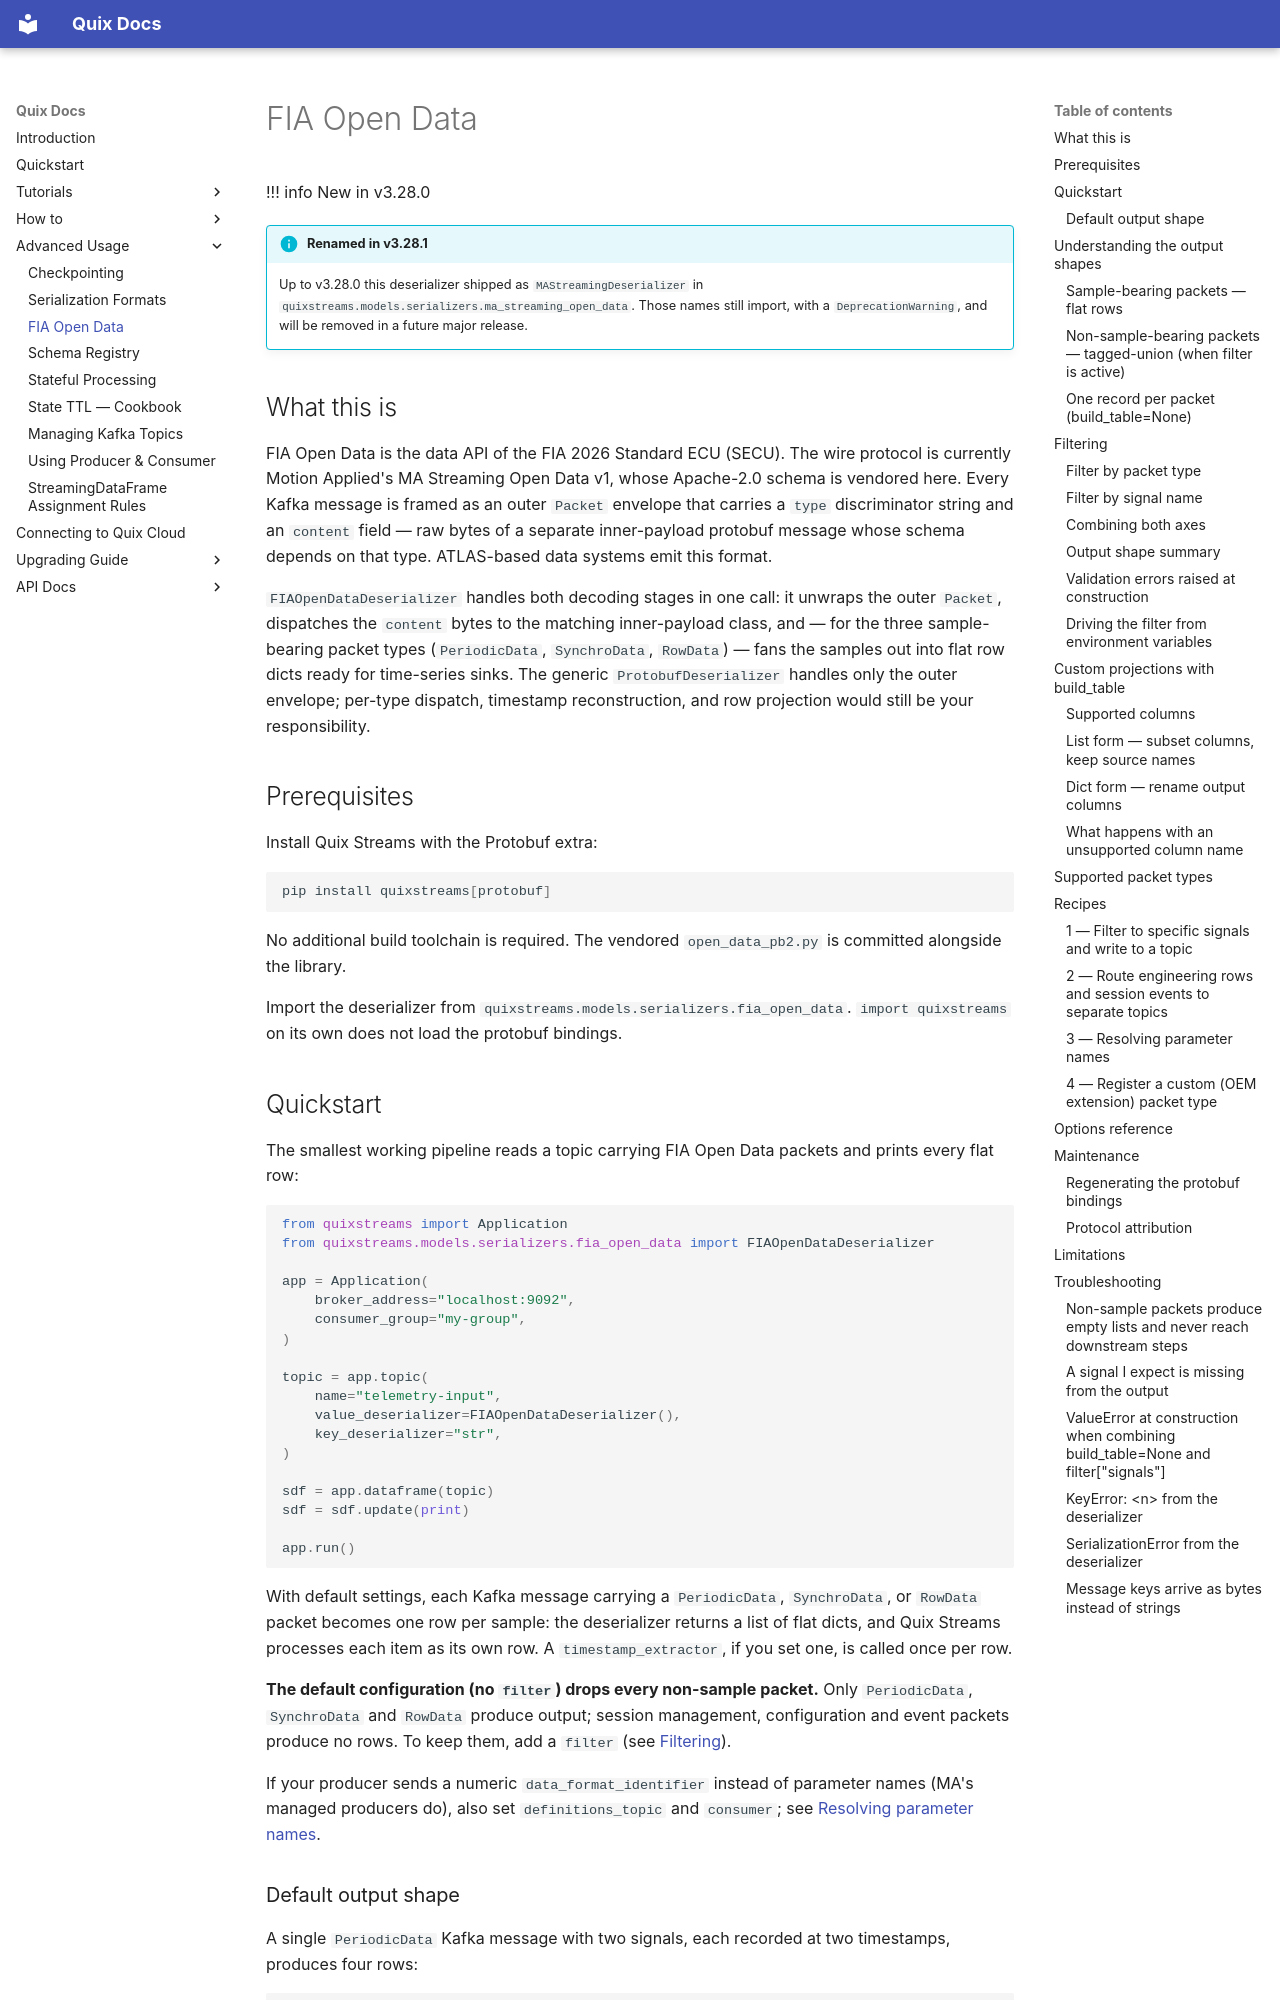

repository: quixio/quix-streams · page: advanced/fia-open-data/index.html · generator: mkdocs

# FIA Open Data
!!! info New in v3.28.0

!!! info "Renamed in v3.28.1"

    Up to v3.28.0 this deserializer shipped as `MAStreamingDeserializer` in `quixstreams.models.serializers.ma_streaming_open_data`. Those names still import, with a `DeprecationWarning`, and will be removed in a future major release.

## What this is

FIA Open Data is the data API of the FIA 2026 Standard ECU (SECU). The wire protocol is currently Motion Applied's MA Streaming Open Data v1, whose Apache-2.0 schema is vendored here. Every Kafka message is framed as an outer `Packet` envelope that carries a `type` discriminator string and an `content` field — raw bytes of a separate inner-payload protobuf message whose schema depends on that type. ATLAS-based data systems emit this format.

`FIAOpenDataDeserializer` handles both decoding stages in one call: it unwraps the outer `Packet`, dispatches the `content` bytes to the matching inner-payload class, and — for the three sample-bearing packet types (`PeriodicData`, `SynchroData`, `RowData`) — fans the samples out into flat row dicts ready for time-series sinks. The generic `ProtobufDeserializer` handles only the outer envelope; per-type dispatch, timestamp reconstruction, and row projection would still be your responsibility.

## Prerequisites

Install Quix Streams with the Protobuf extra:

```bash
pip install quixstreams[protobuf]
```

No additional build toolchain is required. The vendored `open_data_pb2.py` is committed alongside the library.

Import the deserializer from `quixstreams.models.serializers.fia_open_data`. `import quixstreams` on its own does not load the protobuf bindings.

## Quickstart

The smallest working pipeline reads a topic carrying FIA Open Data packets and prints every flat row:

```python
from quixstreams import Application
from quixstreams.models.serializers.fia_open_data import FIAOpenDataDeserializer

app = Application(
    broker_address="localhost:9092",
    consumer_group="my-group",
)

topic = app.topic(
    name="telemetry-input",
    value_deserializer=FIAOpenDataDeserializer(),
    key_deserializer="str",
)

sdf = app.dataframe(topic)
sdf = sdf.update(print)

app.run()
```

With default settings, each Kafka message carrying a `PeriodicData`, `SynchroData`, or `RowData` packet becomes one row per sample: the deserializer returns a list of flat dicts, and Quix Streams processes each item as its own row. A `timestamp_extractor`, if you set one, is called once per row.

**The default configuration (no `filter`) drops every non-sample packet.** Only `PeriodicData`, `SynchroData` and `RowData` produce output; session management, configuration and event packets produce no rows. To keep them, add a `filter` (see [Filtering](#filtering)).

If your producer sends a numeric `data_format_identifier` instead of parameter names (MA's managed producers do), also set `definitions_topic` and `consumer`; see [Resolving parameter names](#3-resolving-parameter-names).
